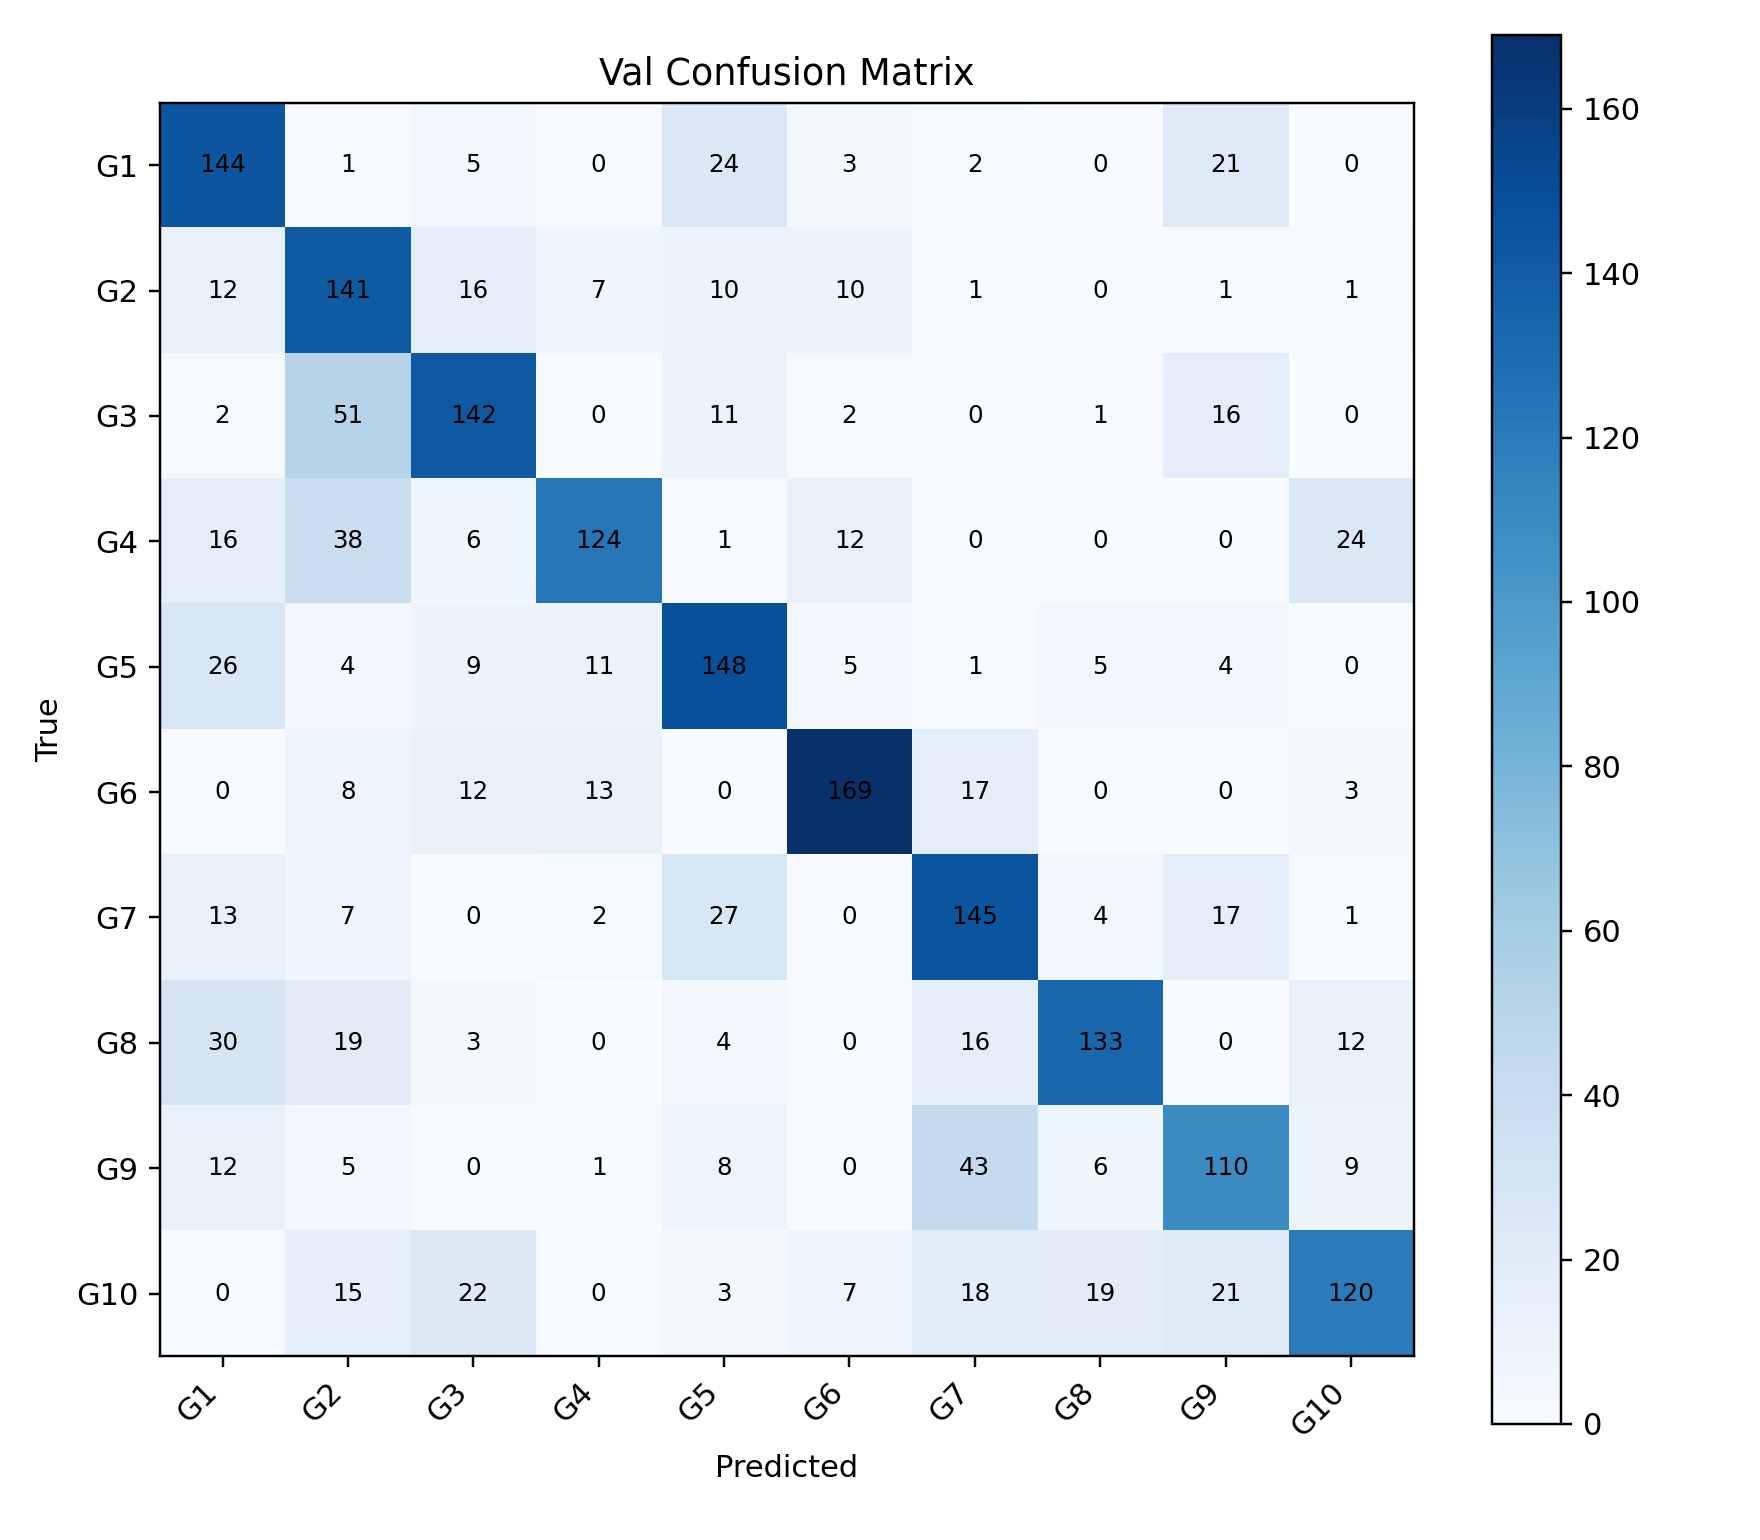

Source data for this figure (header and first rows):
, G1, G2, G3, G4, G5, G6, G7, G8, G9, G10
G1, 144, 1, 5, 0, 24, 3, 2, 0, 21, 0
G2, 12, 141, 16, 7, 10, 10, 1, 0, 1, 1
G3, 2, 51, 142, 0, 11, 2, 0, 1, 16, 0
G4, 16, 38, 6, 124, 1, 12, 0, 0, 0, 24
G5, 26, 4, 9, 11, 148, 5, 1, 5, 4, 0
G6, 0, 8, 12, 13, 0, 169, 17, 0, 0, 3
G7, 13, 7, 0, 2, 27, 0, 145, 4, 17, 1
G8, 30, 19, 3, 0, 4, 0, 16, 133, 0, 12
G9, 12, 5, 0, 1, 8, 0, 43, 6, 110, 9
G10, 0, 15, 22, 0, 3, 7, 18, 19, 21, 120
